Labelled photos from "16kImages", an image-classification folder in oscleong/molecular_imaging_repository. The possible labels are: inversion symmetry false, inversion symmetry true.

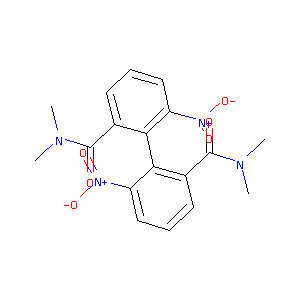
Label: inversion symmetry true

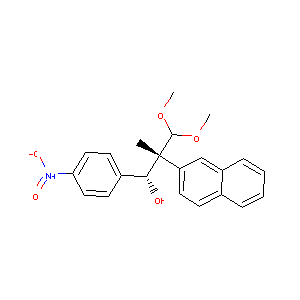
Label: inversion symmetry true

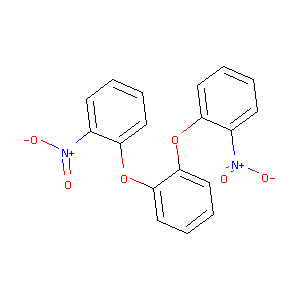
Label: inversion symmetry false

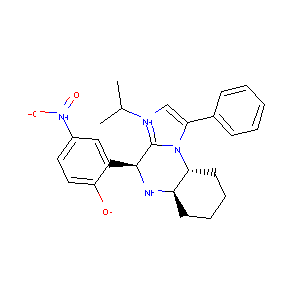
Label: inversion symmetry false

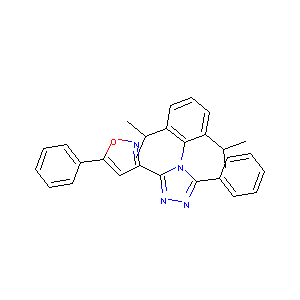
Label: inversion symmetry true

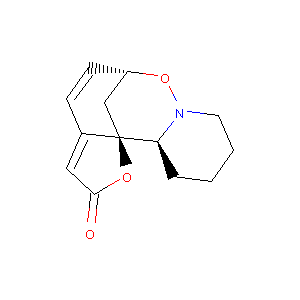
Label: inversion symmetry false
